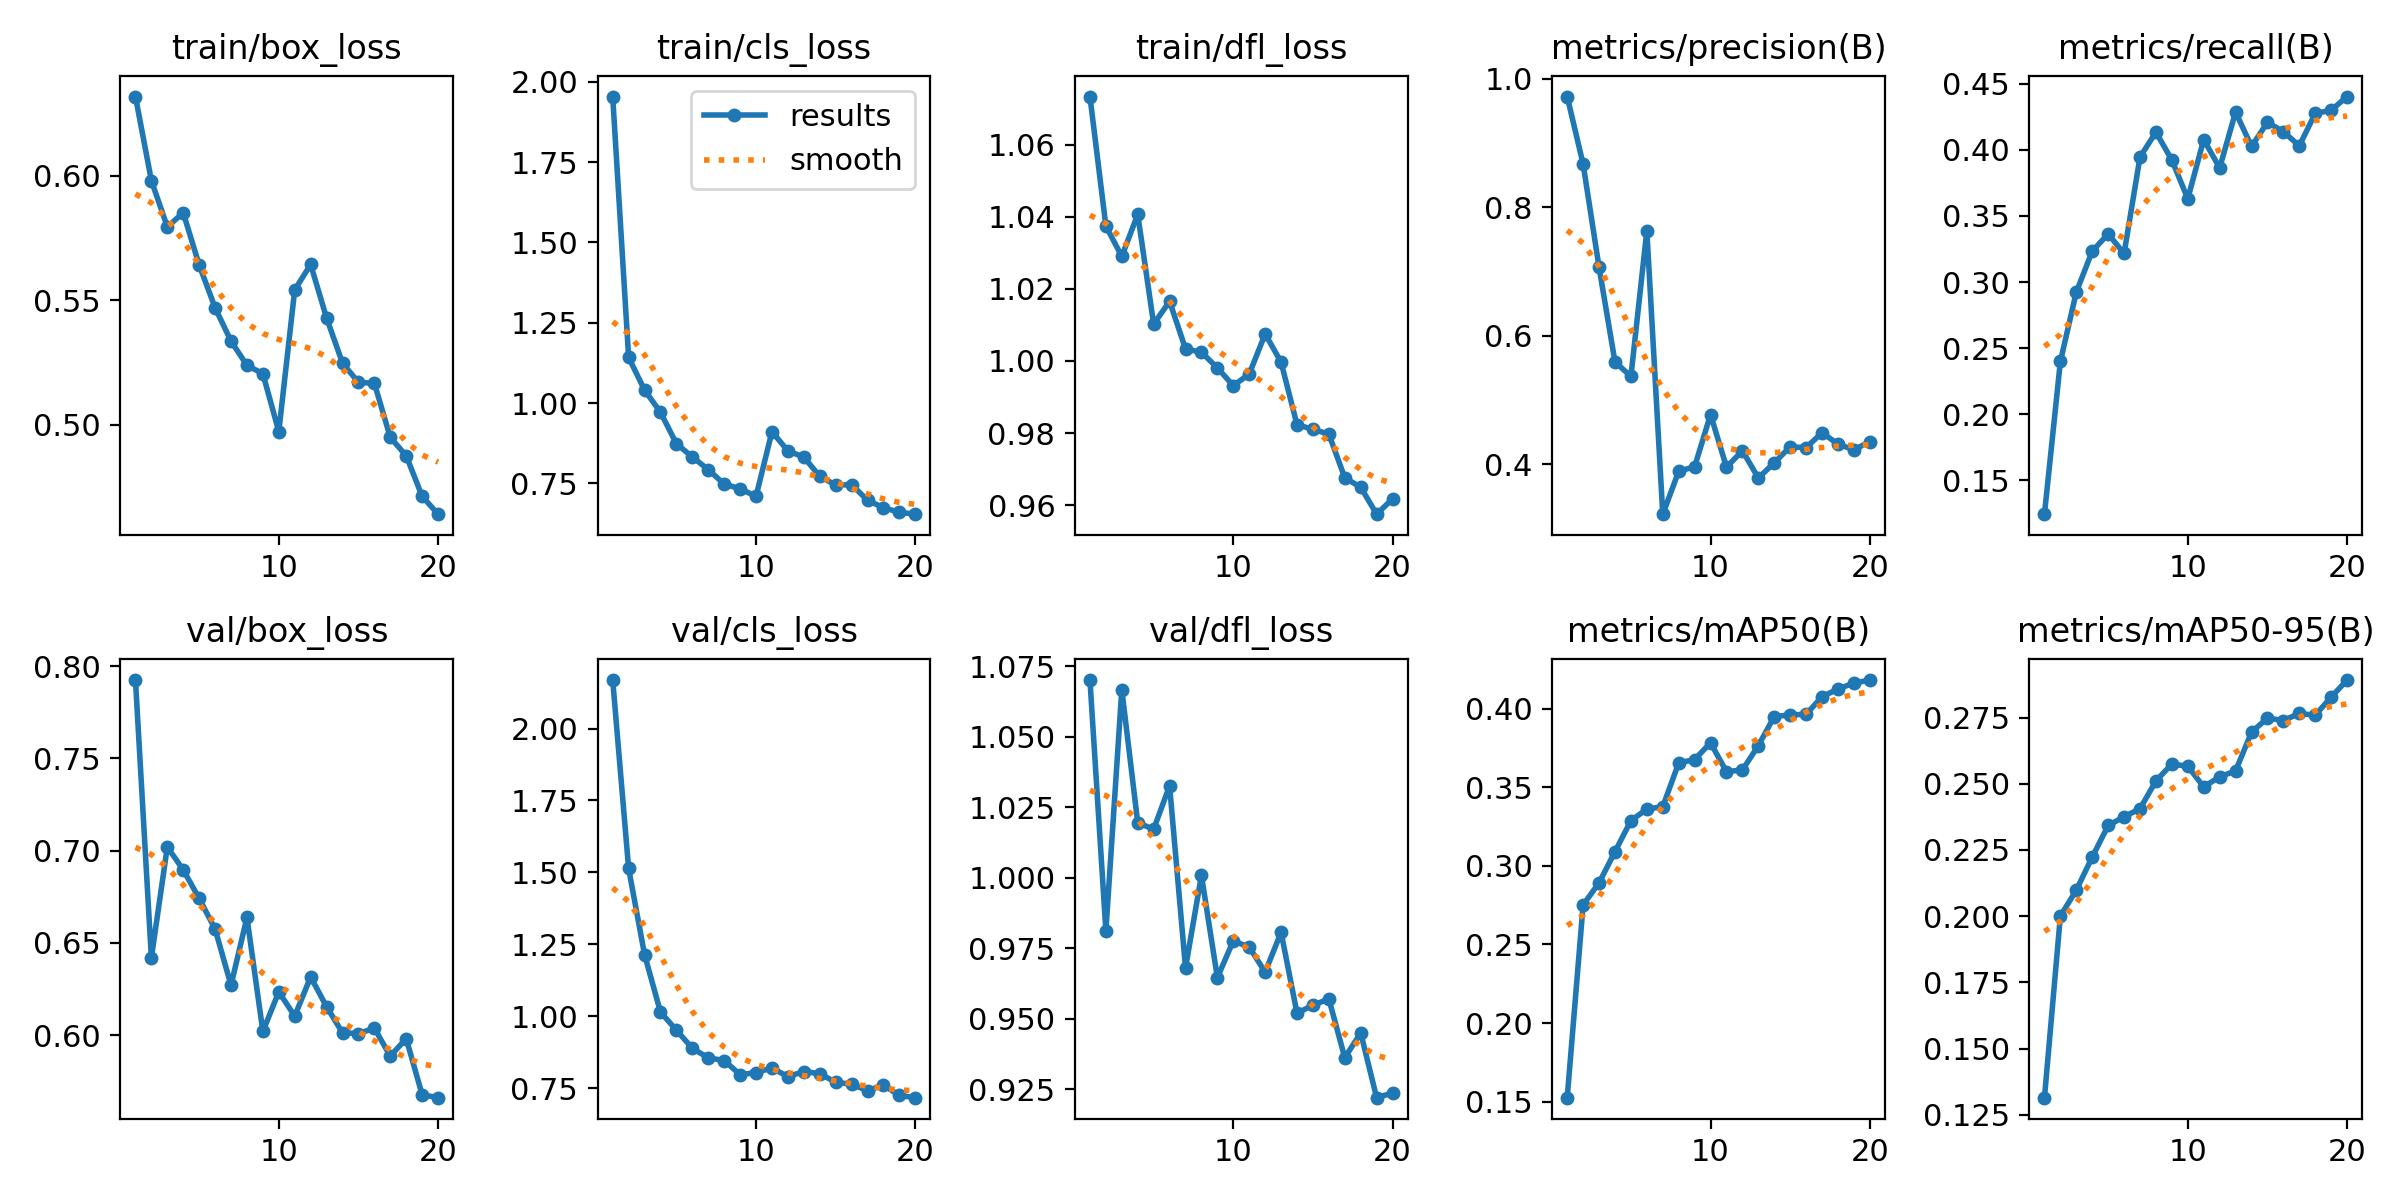

The table this chart was drawn from, first rows:
epoch, time, train/box_loss, train/cls_loss, train/dfl_loss, metrics/precision(B), metrics/recall(B), metrics/mAP50(B), metrics/mAP50-95(B), val/box_loss, val/cls_loss, val/dfl_loss, lr/pg0, lr/pg1, lr/pg2
1, 15.5, 0.6319, 1.954, 1.073, 0.972, 0.1245, 0.1525, 0.1314, 0.7925, 2.169, 1.07, 0.0003643, 0.0003643, 0.0003643
2, 24.5, 0.5981, 1.142, 1.037, 0.8669, 0.2399, 0.2751, 0.2001, 0.6419, 1.514, 0.9812, 0.0006982, 0.0006982, 0.0006982
3, 33.49, 0.5795, 1.04, 1.029, 0.7066, 0.2924, 0.2892, 0.2098, 0.702, 1.214, 1.067, 0.0009955, 0.0009955, 0.0009955
4, 43.52, 0.5852, 0.9714, 1.041, 0.5593, 0.3234, 0.309, 0.2223, 0.6896, 1.014, 1.02, 0.000946, 0.000946, 0.000946
5, 53.16, 0.5642, 0.8733, 1.01, 0.5369, 0.3363, 0.3287, 0.2343, 0.6741, 0.9519, 1.017, 0.000891, 0.000891, 0.000891
6, 63.35, 0.547, 0.8323, 1.017, 0.7632, 0.3216, 0.3361, 0.2376, 0.6575, 0.8886, 1.033, 0.000836, 0.000836, 0.000836
7, 72.12, 0.5335, 0.7926, 1.003, 0.3227, 0.3945, 0.3376, 0.2406, 0.627, 0.8555, 0.9681, 0.000781, 0.000781, 0.000781
8, 80.94, 0.5238, 0.7477, 1.002, 0.3892, 0.4133, 0.3654, 0.2511, 0.6638, 0.8462, 1.001, 0.000726, 0.000726, 0.000726
9, 91.31, 0.5204, 0.7329, 0.9981, 0.3965, 0.3922, 0.3676, 0.2575, 0.6019, 0.7969, 0.9646, 0.000671, 0.000671, 0.000671
10, 100.4, 0.4972, 0.7097, 0.9931, 0.4776, 0.363, 0.3782, 0.2566, 0.6234, 0.8043, 0.9777, 0.000616, 0.000616, 0.000616
11, 112.2, 0.5542, 0.9111, 0.9964, 0.3957, 0.4078, 0.3598, 0.2488, 0.6103, 0.8204, 0.9754, 0.0005611, 0.0005611, 0.0005611
12, 120.1, 0.5644, 0.851, 1.008, 0.4213, 0.3863, 0.361, 0.2526, 0.6315, 0.79, 0.9666, 0.0005061, 0.0005061, 0.0005061
13, 128.7, 0.5429, 0.8318, 0.9997, 0.379, 0.4285, 0.3764, 0.2549, 0.6154, 0.8079, 0.9807, 0.0004511, 0.0004511, 0.0004511
14, 137.3, 0.5247, 0.7718, 0.9823, 0.4026, 0.4025, 0.3949, 0.2695, 0.6012, 0.8006, 0.952, 0.0003961, 0.0003961, 0.0003961
15, 152, 0.517, 0.7448, 0.981, 0.4274, 0.4207, 0.3959, 0.2749, 0.6008, 0.7706, 0.9549, 0.0003411, 0.0003411, 0.0003411
16, 161.2, 0.5166, 0.7459, 0.9797, 0.4261, 0.4137, 0.3964, 0.2739, 0.6037, 0.7635, 0.9571, 0.0002861, 0.0002861, 0.0002861
17, 170.3, 0.4948, 0.6973, 0.9676, 0.4494, 0.403, 0.4075, 0.2766, 0.5885, 0.7416, 0.9363, 0.0002311, 0.0002311, 0.0002311
18, 179, 0.4874, 0.6741, 0.9649, 0.4317, 0.4275, 0.4125, 0.2759, 0.5981, 0.7606, 0.945, 0.0001761, 0.0001761, 0.0001761
19, 187.6, 0.4711, 0.6597, 0.9575, 0.4227, 0.4298, 0.4162, 0.2827, 0.5676, 0.7249, 0.9221, 0.0001211, 0.0001211, 0.0001211
20, 197.1, 0.4639, 0.654, 0.9617, 0.4355, 0.4402, 0.4181, 0.2892, 0.566, 0.717, 0.9237, 6.61045e-05, 6.61045e-05, 6.61045e-05
